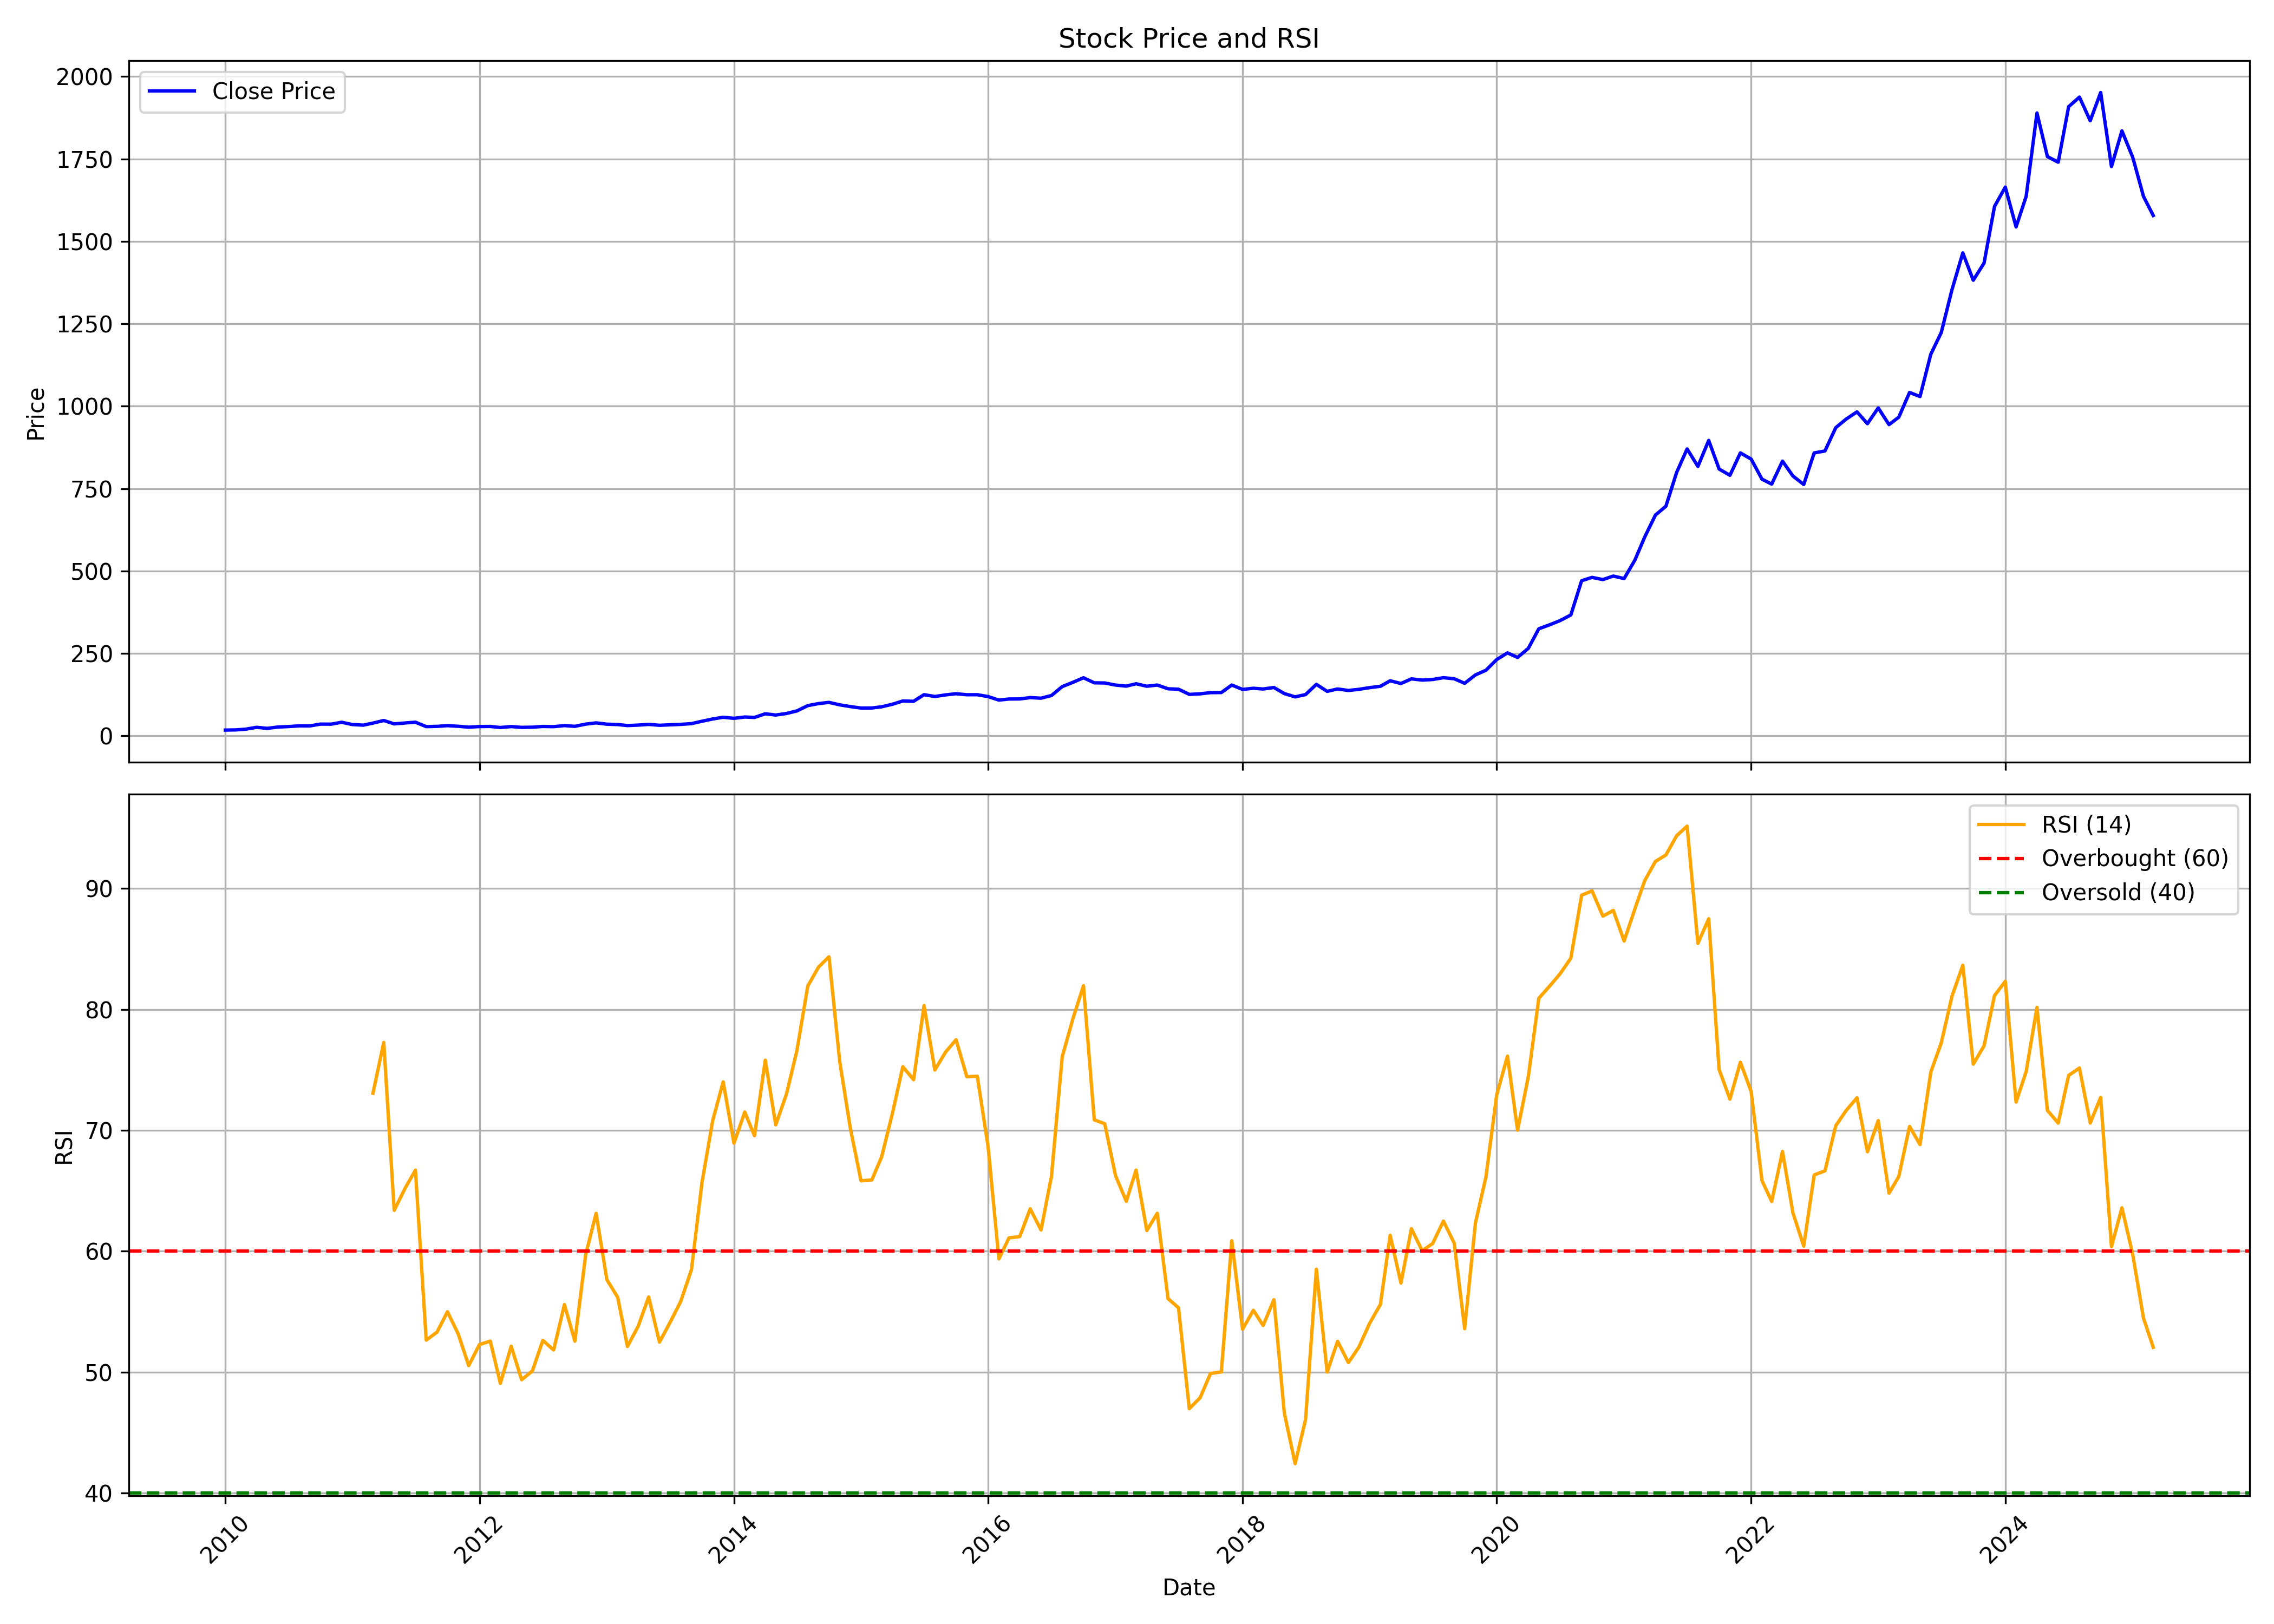

The file beside this chart, header and first rows:
, date, symbol, open, high, low, close, volume, rsi
0, 2010-01-01, JBCHEPHARM, 17.33, 19.79, 16.44, 17.46, 8110626, 
1, 2010-02-01, JBCHEPHARM, 17.59, 20.14, 17.24, 18.01, 4383898, 
2, 2010-03-01, JBCHEPHARM, 18.01, 22.8, 18.01, 20.29, 8243848, 
3, 2010-04-01, JBCHEPHARM, 20.59, 26.41, 20.59, 25.91, 12109138, 
4, 2010-05-01, JBCHEPHARM, 25.73, 27.58, 20.63, 22.65, 14024614, 
5, 2010-06-01, JBCHEPHARM, 22.3, 27.25, 21.46, 26.69, 8833680, 
6, 2010-07-01, JBCHEPHARM, 26.34, 30.35, 25.45, 28.11, 13905732, 
7, 2010-08-01, JBCHEPHARM, 29.19, 34.68, 28.07, 30.23, 16321722, 
8, 2010-09-01, JBCHEPHARM, 30.55, 33, 29.48, 30.08, 5210112, 
9, 2010-10-01, JBCHEPHARM, 30.14, 38.44, 29.54, 35.57, 17457396, 
10, 2010-11-01, JBCHEPHARM, 35.9, 43.03, 32.99, 35.42, 12771452, 
11, 2010-12-01, JBCHEPHARM, 34.88, 42.12, 32.4, 41.17, 8824666, 
12, 2011-01-01, JBCHEPHARM, 41.48, 43.38, 33.28, 34.21, 5987458, 
13, 2011-02-01, JBCHEPHARM, 34.36, 35.41, 27.98, 32.37, 3032676, 
14, 2011-03-01, JBCHEPHARM, 32.85, 42.03, 32.47, 38.62, 8798460, 73.07
15, 2011-04-01, JBCHEPHARM, 39.06, 50.16, 38.4, 46.49, 21928886, 77.27
16, 2011-05-01, JBCHEPHARM, 46.85, 48.89, 32.69, 36.23, 29085700, 63.39
17, 2011-06-01, JBCHEPHARM, 36.78, 40.2, 33.06, 38.98, 12883002, 65.2
18, 2011-07-01, JBCHEPHARM, 39.12, 46.57, 38.24, 41.33, 14933834, 66.71
19, 2011-08-01, JBCHEPHARM, 42.35, 45.69, 26.72, 27.91, 30819358, 52.65
20, 2011-09-01, JBCHEPHARM, 38.96, 38.96, 27.76, 28.75, 10990240, 53.31
21, 2011-10-01, JBCHEPHARM, 27.55, 35.05, 26.87, 30.84, 4338040, 55
22, 2011-11-01, JBCHEPHARM, 30.84, 32.47, 27.65, 28.98, 2052774, 53.16
23, 2011-12-01, JBCHEPHARM, 29.53, 30.13, 24.95, 26.31, 1828098, 50.54
24, 2012-01-01, JBCHEPHARM, 26.45, 31.52, 23.99, 28.15, 3449634, 52.29
25, 2012-02-01, JBCHEPHARM, 28.21, 31.41, 26.41, 28.44, 4734986, 52.57
26, 2012-03-01, JBCHEPHARM, 28.31, 28.89, 23.91, 25.21, 1148370, 49.08
27, 2012-04-01, JBCHEPHARM, 25.3, 31.41, 25.3, 28.11, 2432698, 52.15
28, 2012-05-01, JBCHEPHARM, 28.05, 28.89, 24.74, 25.61, 1056552, 49.38
29, 2012-06-01, JBCHEPHARM, 25.36, 26.87, 24.55, 26.25, 906018, 50.11
30, 2012-07-01, JBCHEPHARM, 26.45, 30.92, 26.1, 28.44, 3568570, 52.63
31, 2012-08-01, JBCHEPHARM, 28.93, 32.12, 27.26, 27.82, 3542414, 51.84
32, 2012-09-01, JBCHEPHARM, 27.67, 33.02, 27.32, 31.03, 6363174, 55.59
33, 2012-10-01, JBCHEPHARM, 31.2, 33.06, 28.3, 28.83, 3393542, 52.56
34, 2012-11-01, JBCHEPHARM, 29.27, 38.12, 28.72, 35.49, 9370348, 59.72
35, 2012-12-01, JBCHEPHARM, 35.64, 40.42, 34.8, 39.29, 6976466, 63.13
36, 2013-01-01, JBCHEPHARM, 39.62, 40.13, 35.01, 35.33, 3011042, 57.64
37, 2013-02-01, JBCHEPHARM, 35.22, 38.16, 33.54, 34.24, 2318674, 56.2
38, 2013-03-01, JBCHEPHARM, 34.38, 35.22, 29.77, 31.09, 1269542, 52.13
39, 2013-04-01, JBCHEPHARM, 31.05, 36.35, 30.61, 32.56, 1568160, 53.81
40, 2013-05-01, JBCHEPHARM, 32.56, 36.67, 32.1, 34.7, 3523656, 56.22
41, 2013-06-01, JBCHEPHARM, 34.45, 34.95, 30.32, 31.99, 1747936, 52.49
42, 2013-07-01, JBCHEPHARM, 31.68, 35.05, 30.61, 33.31, 4172906, 54.09
43, 2013-08-01, JBCHEPHARM, 32.66, 36.48, 30.61, 34.76, 3083348, 55.85
44, 2013-09-01, JBCHEPHARM, 35.75, 38.78, 35.21, 37, 1744404, 58.49
45, 2013-10-01, JBCHEPHARM, 36.82, 45.65, 36.82, 44.23, 4486570, 65.66
46, 2013-11-01, JBCHEPHARM, 44.4, 51.59, 43.14, 51.11, 8944828, 70.82
47, 2013-12-01, JBCHEPHARM, 51.53, 59.15, 47.21, 56.34, 12618844, 74.01
48, 2014-01-01, JBCHEPHARM, 57.43, 60.66, 50.16, 53.08, 7250902, 68.93
49, 2014-02-01, JBCHEPHARM, 53.6, 59.53, 51.94, 57.08, 8281458, 71.52
50, 2014-03-01, JBCHEPHARM, 57.26, 61.66, 53.6, 55.82, 6057676, 69.55
51, 2014-04-01, JBCHEPHARM, 56.26, 72.6, 55.89, 66.87, 15303928, 75.8
52, 2014-05-01, JBCHEPHARM, 66.87, 70.07, 59.31, 63.08, 8804886, 70.46
53, 2014-06-01, JBCHEPHARM, 63.58, 69.13, 61.01, 67.8, 5635118, 73.01
54, 2014-07-01, JBCHEPHARM, 67.35, 80.01, 64.71, 75.63, 10433362, 76.62
55, 2014-08-01, JBCHEPHARM, 74.52, 95.17, 72.38, 91.62, 19442362, 81.93
56, 2014-09-01, JBCHEPHARM, 92.69, 112.4, 90.64, 97.85, 15242030, 83.51
57, 2014-10-01, JBCHEPHARM, 99.71, 104.5, 93.99, 101.5, 4266522, 84.35
58, 2014-11-01, JBCHEPHARM, 102.1, 102.6, 86.13, 93.97, 4132018, 75.65
59, 2014-12-01, JBCHEPHARM, 93.17, 101.1, 82.56, 88.76, 4197922, 70.22
... 123 more rows
